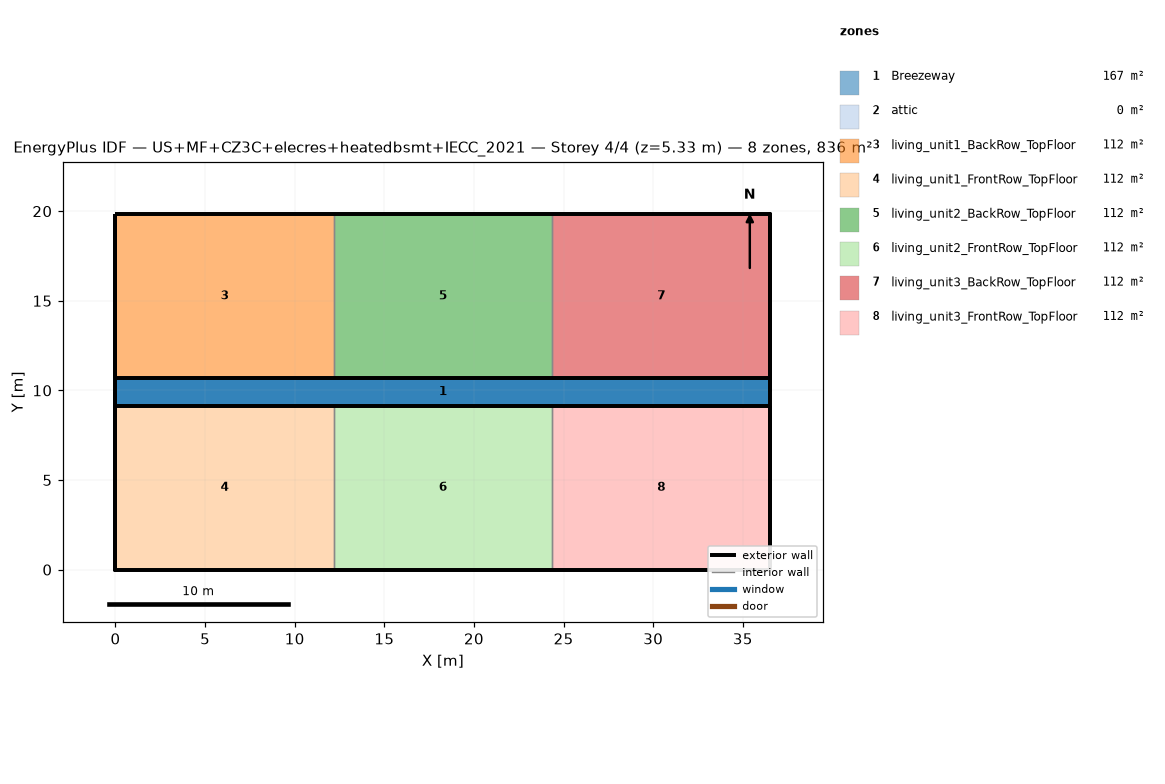
=== STOREY PLAN SPEC (per zone: floor XY polygon, exterior-wall plan segments, windows/doors) ===
zone 1: Breezeway  (167.0 m²)
  floor: (36.54, 9.16) (0.00, 9.16) (0.00, 10.68) (36.54, 10.68)
  floor: (36.54, 9.16) (0.00, 9.16) (0.00, 10.68) (36.54, 10.68)
  floor: (36.54, 9.16) (0.00, 9.16) (0.00, 10.68) (36.54, 10.68)
zone 2: attic  (0.0 m²)
  exterior wall: (36.54, 0.00) – (36.54, 19.84) – (36.54, 9.92)  [29.8 m]
  exterior wall: (0.00, 19.84) – (0.00, 0.00) – (0.00, 9.92)  [29.8 m]
zone 3: living_unit1_BackRow_TopFloor  (111.5 m²)
  floor: (12.18, 10.68) (0.00, 10.68) (0.00, 19.84) (12.18, 19.84)
  exterior wall: (12.18, 19.84) – (0.00, 19.84)  [12.2 m]
  exterior wall: (0.00, 19.84) – (0.00, 10.68)  [9.2 m]
  exterior wall: (0.00, 10.68) – (12.18, 10.68)  [12.2 m]
  interior walls: 1
zone 4: living_unit1_FrontRow_TopFloor  (111.5 m²)
  floor: (12.18, 0.00) (0.00, 0.00) (0.00, 9.16) (12.18, 9.16)
  exterior wall: (0.00, 0.00) – (12.18, 0.00)  [12.2 m]
  exterior wall: (0.00, 9.16) – (0.00, 0.00)  [9.2 m]
  exterior wall: (12.18, 9.16) – (0.00, 9.16)  [12.2 m]
  interior walls: 1
zone 5: living_unit2_BackRow_TopFloor  (111.5 m²)
  floor: (24.36, 10.68) (12.18, 10.68) (12.18, 19.84) (24.36, 19.84)
  exterior wall: (12.18, 10.68) – (24.36, 10.68)  [12.2 m]
  exterior wall: (24.36, 19.84) – (12.18, 19.84)  [12.2 m]
  interior walls: 2
zone 6: living_unit2_FrontRow_TopFloor  (111.5 m²)
  floor: (24.36, 0.00) (12.18, 0.00) (12.18, 9.16) (24.36, 9.16)
  exterior wall: (12.18, 0.00) – (24.36, 0.00)  [12.2 m]
  exterior wall: (24.36, 9.16) – (12.18, 9.16)  [12.2 m]
  interior walls: 2
zone 7: living_unit3_BackRow_TopFloor  (111.5 m²)
  floor: (36.54, 10.68) (24.36, 10.68) (24.36, 19.84) (36.54, 19.84)
  exterior wall: (36.54, 10.68) – (36.54, 19.84)  [9.2 m]
  exterior wall: (36.54, 19.84) – (24.36, 19.84)  [12.2 m]
  exterior wall: (24.36, 10.68) – (36.54, 10.68)  [12.2 m]
  interior walls: 1
zone 8: living_unit3_FrontRow_TopFloor  (111.5 m²)
  floor: (36.54, 0.00) (24.36, 0.00) (24.36, 9.16) (36.54, 9.16)
  exterior wall: (24.36, 0.00) – (36.54, 0.00)  [12.2 m]
  exterior wall: (36.54, 0.00) – (36.54, 9.16)  [9.2 m]
  exterior wall: (36.54, 9.16) – (24.36, 9.16)  [12.2 m]
  interior walls: 1

=== DERIVED (storey summary) ===
Building: US+MF+CZ3C+elecres+heatedbsmt+IECC_2021
Storey: 4 of 4  (floor level z = 5.33 m)
Storey gross floor area: 836.2 m²
Zones on this storey: 8
  - Breezeway: floor 167.0 m²
  - attic: floor 0.0 m²; exterior wall 59.5 m (81.9 m²); WWR 0.0%
  - living_unit1_BackRow_TopFloor: floor 111.5 m²; exterior wall 33.5 m (86.9 m²); WWR 0.0%
  - living_unit1_FrontRow_TopFloor: floor 111.5 m²; exterior wall 33.5 m (86.9 m²); WWR 0.0%
  - living_unit2_BackRow_TopFloor: floor 111.5 m²; exterior wall 24.4 m (63.1 m²); WWR 0.0%
  - living_unit2_FrontRow_TopFloor: floor 111.5 m²; exterior wall 24.4 m (63.1 m²); WWR 0.0%
  - living_unit3_BackRow_TopFloor: floor 111.5 m²; exterior wall 33.5 m (86.9 m²); WWR 0.0%
  - living_unit3_FrontRow_TopFloor: floor 111.5 m²; exterior wall 33.5 m (86.9 m²); WWR 0.0%
Zone adjacency (shared interzone walls):
  - living_unit1_BackRow_TopFloor ↔ living_unit2_BackRow_TopFloor
  - living_unit1_FrontRow_TopFloor ↔ living_unit2_FrontRow_TopFloor
  - living_unit2_BackRow_TopFloor ↔ living_unit3_BackRow_TopFloor
  - living_unit2_FrontRow_TopFloor ↔ living_unit3_FrontRow_TopFloor